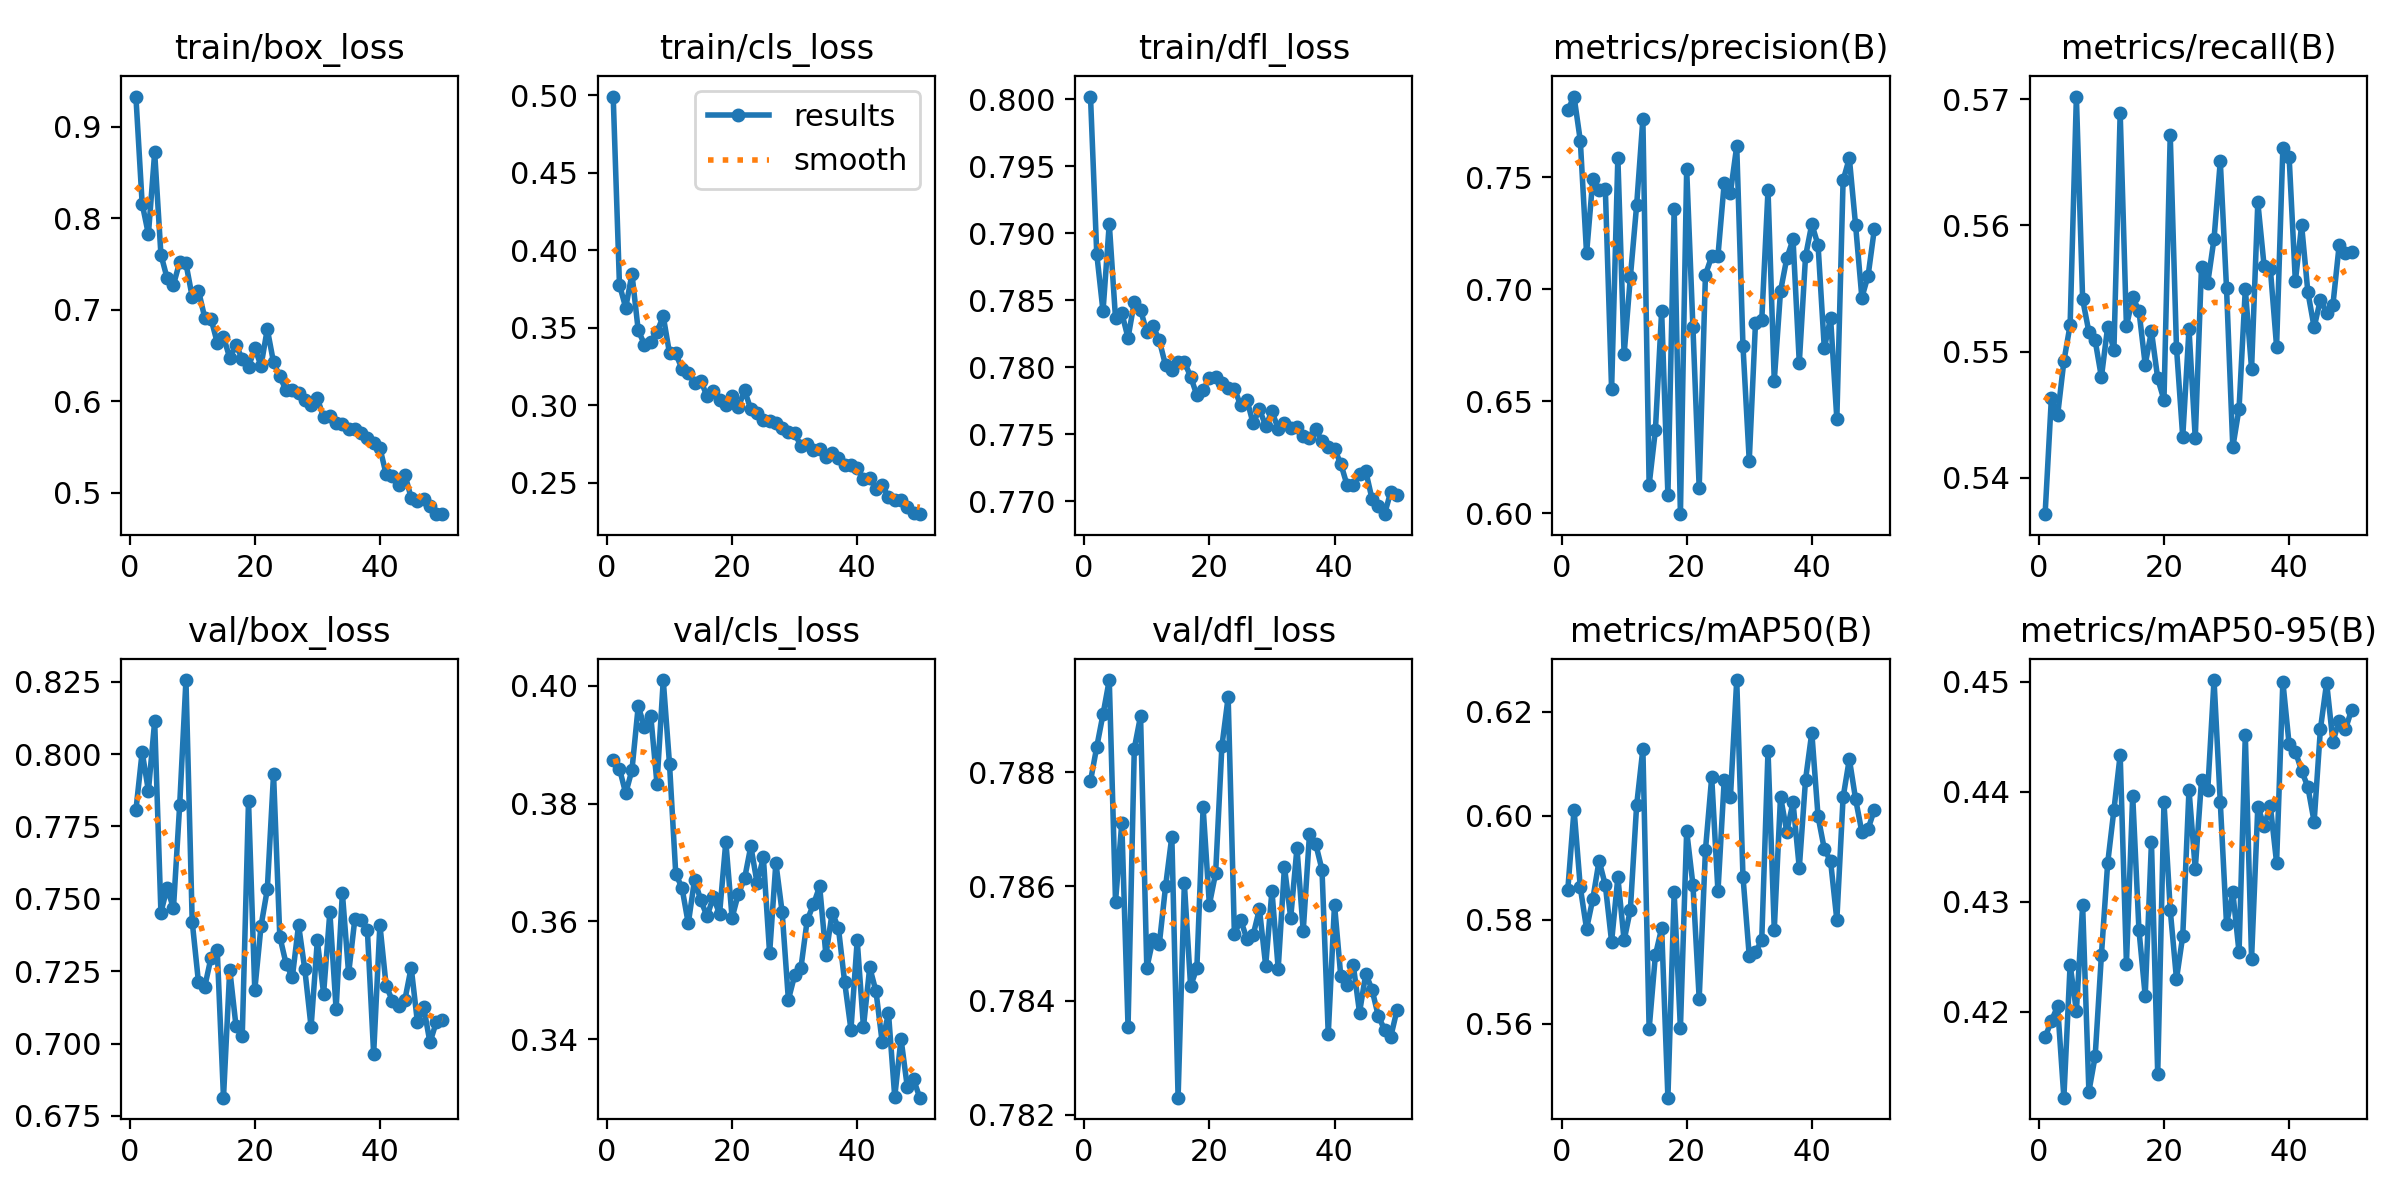

The data file committed next to this chart (first rows):
epoch, time, train/box_loss, train/cls_loss, train/dfl_loss, metrics/precision(B), metrics/recall(B), metrics/mAP50(B), metrics/mAP50-95(B), val/box_loss, val/cls_loss, val/dfl_loss, lr/pg0, lr/pg1, lr/pg2
1, 18.1, 0.9332, 0.4991, 0.8002, 0.78, 0.5371, 0.5858, 0.4177, 0.7805, 0.3874, 0.7878, 0.0005507, 0.0005507, 0.0005507
2, 37.08, 0.8161, 0.3778, 0.7885, 0.786, 0.5463, 0.6012, 0.4192, 0.8007, 0.386, 0.7884, 0.001085, 0.001085, 0.001085
3, 55.76, 0.7825, 0.363, 0.7842, 0.7664, 0.545, 0.5862, 0.4205, 0.7873, 0.3817, 0.789, 0.001596, 0.001596, 0.001596
4, 72.97, 0.8721, 0.3847, 0.7907, 0.716, 0.5492, 0.5783, 0.4122, 0.8114, 0.3857, 0.7896, 0.001568, 0.001568, 0.001568
5, 90.2, 0.7603, 0.3483, 0.7837, 0.7491, 0.5521, 0.584, 0.4243, 0.7453, 0.3965, 0.7857, 0.001535, 0.001535, 0.001535
6, 108.7, 0.7343, 0.3392, 0.7841, 0.7444, 0.5702, 0.5914, 0.42, 0.7539, 0.3931, 0.7871, 0.001502, 0.001502, 0.001502
7, 126.1, 0.7273, 0.3411, 0.7822, 0.7447, 0.5542, 0.5867, 0.4297, 0.7467, 0.395, 0.7835, 0.001469, 0.001469, 0.001469
8, 144.7, 0.7521, 0.3473, 0.7849, 0.6553, 0.5516, 0.5758, 0.4127, 0.7824, 0.3834, 0.7884, 0.001436, 0.001436, 0.001436
9, 162, 0.7506, 0.3574, 0.7843, 0.7587, 0.5509, 0.5882, 0.4159, 0.8256, 0.401, 0.789, 0.001403, 0.001403, 0.001403
10, 179.2, 0.7141, 0.3336, 0.7826, 0.6709, 0.548, 0.576, 0.4251, 0.7421, 0.3867, 0.7846, 0.00137, 0.00137, 0.00137
11, 196.5, 0.721, 0.3335, 0.7831, 0.7055, 0.552, 0.5819, 0.4335, 0.7212, 0.3681, 0.7851, 0.001337, 0.001337, 0.001337
12, 215.1, 0.6914, 0.3234, 0.782, 0.7375, 0.5502, 0.602, 0.4384, 0.7196, 0.3657, 0.785, 0.001304, 0.001304, 0.001304
13, 233.7, 0.6903, 0.3209, 0.7802, 0.776, 0.5689, 0.6128, 0.4434, 0.7296, 0.3597, 0.786, 0.001271, 0.001271, 0.001271
14, 252.3, 0.6641, 0.3141, 0.7798, 0.6128, 0.552, 0.559, 0.4244, 0.7323, 0.3671, 0.7869, 0.001238, 0.001238, 0.001238
15, 269.6, 0.6704, 0.3159, 0.7804, 0.6371, 0.5543, 0.5732, 0.4397, 0.6813, 0.3636, 0.7823, 0.001205, 0.001205, 0.001205
16, 286.8, 0.6473, 0.3059, 0.7804, 0.6903, 0.5533, 0.5784, 0.4274, 0.7256, 0.3609, 0.7861, 0.001172, 0.001172, 0.001172
17, 304, 0.6616, 0.3093, 0.7793, 0.6083, 0.549, 0.5458, 0.4214, 0.706, 0.3641, 0.7843, 0.001139, 0.001139, 0.001139
18, 321.2, 0.6461, 0.3032, 0.7779, 0.736, 0.5516, 0.5853, 0.4354, 0.7028, 0.3613, 0.7846, 0.001106, 0.001106, 0.001106
19, 338.3, 0.6375, 0.3005, 0.7783, 0.5997, 0.5479, 0.5591, 0.4143, 0.7838, 0.3735, 0.7874, 0.001073, 0.001073, 0.001073
20, 355.7, 0.6581, 0.3059, 0.7792, 0.7536, 0.5462, 0.5971, 0.4391, 0.7185, 0.3606, 0.7857, 0.00104, 0.00104, 0.00104
21, 372.9, 0.6387, 0.2987, 0.7793, 0.683, 0.5672, 0.5867, 0.4293, 0.7406, 0.3647, 0.7862, 0.001007, 0.001007, 0.001007
22, 390.1, 0.6789, 0.3097, 0.7788, 0.6114, 0.5503, 0.5648, 0.423, 0.7532, 0.3673, 0.7884, 0.0009739, 0.0009739, 0.0009739
23, 407.3, 0.6424, 0.2974, 0.7785, 0.7065, 0.5432, 0.5934, 0.4269, 0.793, 0.3728, 0.7893, 0.0009409, 0.0009409, 0.0009409
24, 424.7, 0.6271, 0.2949, 0.7784, 0.7147, 0.5518, 0.6074, 0.4402, 0.737, 0.3665, 0.7852, 0.0009078, 0.0009078, 0.0009078
25, 441.8, 0.6119, 0.2906, 0.7772, 0.715, 0.5431, 0.5854, 0.433, 0.7276, 0.3709, 0.7854, 0.0008748, 0.0008748, 0.0008748
26, 459.1, 0.6127, 0.2896, 0.7776, 0.7474, 0.5567, 0.6068, 0.4411, 0.7229, 0.3546, 0.7851, 0.0008418, 0.0008418, 0.0008418
27, 476.3, 0.6093, 0.2883, 0.7758, 0.7432, 0.5555, 0.6037, 0.4402, 0.7409, 0.3699, 0.7852, 0.0008088, 0.0008088, 0.0008088
28, 493.5, 0.6015, 0.2853, 0.7769, 0.7639, 0.5589, 0.6261, 0.4502, 0.7256, 0.3616, 0.7856, 0.0007758, 0.0007758, 0.0007758
29, 512.3, 0.5962, 0.2826, 0.7756, 0.6746, 0.5651, 0.5883, 0.4391, 0.7057, 0.3467, 0.7846, 0.0007428, 0.0007428, 0.0007428
30, 529.6, 0.6033, 0.282, 0.7767, 0.6235, 0.555, 0.573, 0.4279, 0.7356, 0.3508, 0.7859, 0.0007098, 0.0007098, 0.0007098
31, 546.8, 0.5822, 0.2739, 0.7754, 0.6852, 0.5424, 0.5737, 0.4309, 0.7173, 0.3521, 0.7846, 0.0006768, 0.0006768, 0.0006768
32, 564, 0.5837, 0.275, 0.7759, 0.6861, 0.5455, 0.5762, 0.4254, 0.7454, 0.3602, 0.7863, 0.0006438, 0.0006438, 0.0006438
33, 581.3, 0.5762, 0.2713, 0.7754, 0.7443, 0.555, 0.6125, 0.4452, 0.7118, 0.3629, 0.7854, 0.0006108, 0.0006108, 0.0006108
34, 598.7, 0.5751, 0.2717, 0.7755, 0.6593, 0.5486, 0.5781, 0.4248, 0.752, 0.3659, 0.7867, 0.0005778, 0.0005778, 0.0005778
35, 615.8, 0.5697, 0.2669, 0.7749, 0.6992, 0.5618, 0.6037, 0.4387, 0.7242, 0.3543, 0.7852, 0.0005448, 0.0005448, 0.0005448
36, 632.9, 0.5691, 0.2691, 0.7747, 0.7138, 0.5568, 0.597, 0.4369, 0.7431, 0.3615, 0.7869, 0.0005118, 0.0005118, 0.0005118
37, 650.1, 0.5653, 0.2663, 0.7754, 0.7223, 0.5566, 0.6026, 0.4387, 0.7428, 0.3589, 0.7867, 0.0004788, 0.0004788, 0.0004788
38, 667.4, 0.5598, 0.2615, 0.7745, 0.6672, 0.5504, 0.5899, 0.4335, 0.7391, 0.3497, 0.7863, 0.0004458, 0.0004458, 0.0004458
39, 684.7, 0.5544, 0.2614, 0.7741, 0.7148, 0.5661, 0.6069, 0.45, 0.6964, 0.3417, 0.7834, 0.0004127, 0.0004127, 0.0004127
40, 701.8, 0.5491, 0.2598, 0.7739, 0.7291, 0.5655, 0.616, 0.4443, 0.741, 0.3568, 0.7857, 0.0003797, 0.0003797, 0.0003797
41, 719.4, 0.5199, 0.2525, 0.7728, 0.7198, 0.5556, 0.5999, 0.4437, 0.7198, 0.3421, 0.7844, 0.0003467, 0.0003467, 0.0003467
42, 736.5, 0.5185, 0.253, 0.7712, 0.6737, 0.56, 0.5936, 0.4419, 0.7148, 0.3522, 0.7843, 0.0003137, 0.0003137, 0.0003137
43, 753.4, 0.5089, 0.2462, 0.7712, 0.6874, 0.5547, 0.5913, 0.4404, 0.713, 0.3482, 0.7846, 0.0002807, 0.0002807, 0.0002807
44, 770.4, 0.5197, 0.2487, 0.772, 0.6422, 0.5519, 0.58, 0.4373, 0.7152, 0.3395, 0.7838, 0.0002477, 0.0002477, 0.0002477
45, 787.3, 0.4943, 0.2407, 0.7722, 0.7486, 0.5541, 0.6035, 0.4457, 0.7263, 0.3444, 0.7845, 0.0002147, 0.0002147, 0.0002147
46, 804.3, 0.4911, 0.2389, 0.7702, 0.7586, 0.5531, 0.6109, 0.4499, 0.7073, 0.3302, 0.7842, 0.0001817, 0.0001817, 0.0001817
47, 821.6, 0.493, 0.2387, 0.7696, 0.7286, 0.5537, 0.6032, 0.4446, 0.7125, 0.3401, 0.7837, 0.0001487, 0.0001487, 0.0001487
48, 838.5, 0.485, 0.2345, 0.7691, 0.6963, 0.5584, 0.5969, 0.4465, 0.7004, 0.332, 0.7835, 0.0001157, 0.0001157, 0.0001157
49, 855.4, 0.4772, 0.2304, 0.7707, 0.7061, 0.5578, 0.5975, 0.4457, 0.7073, 0.3332, 0.7834, 8.26832e-05, 8.26832e-05, 8.26832e-05
50, 872.4, 0.4765, 0.2298, 0.7705, 0.727, 0.5579, 0.6011, 0.4475, 0.7081, 0.3301, 0.7838, 4.96766e-05, 4.96766e-05, 4.96766e-05
